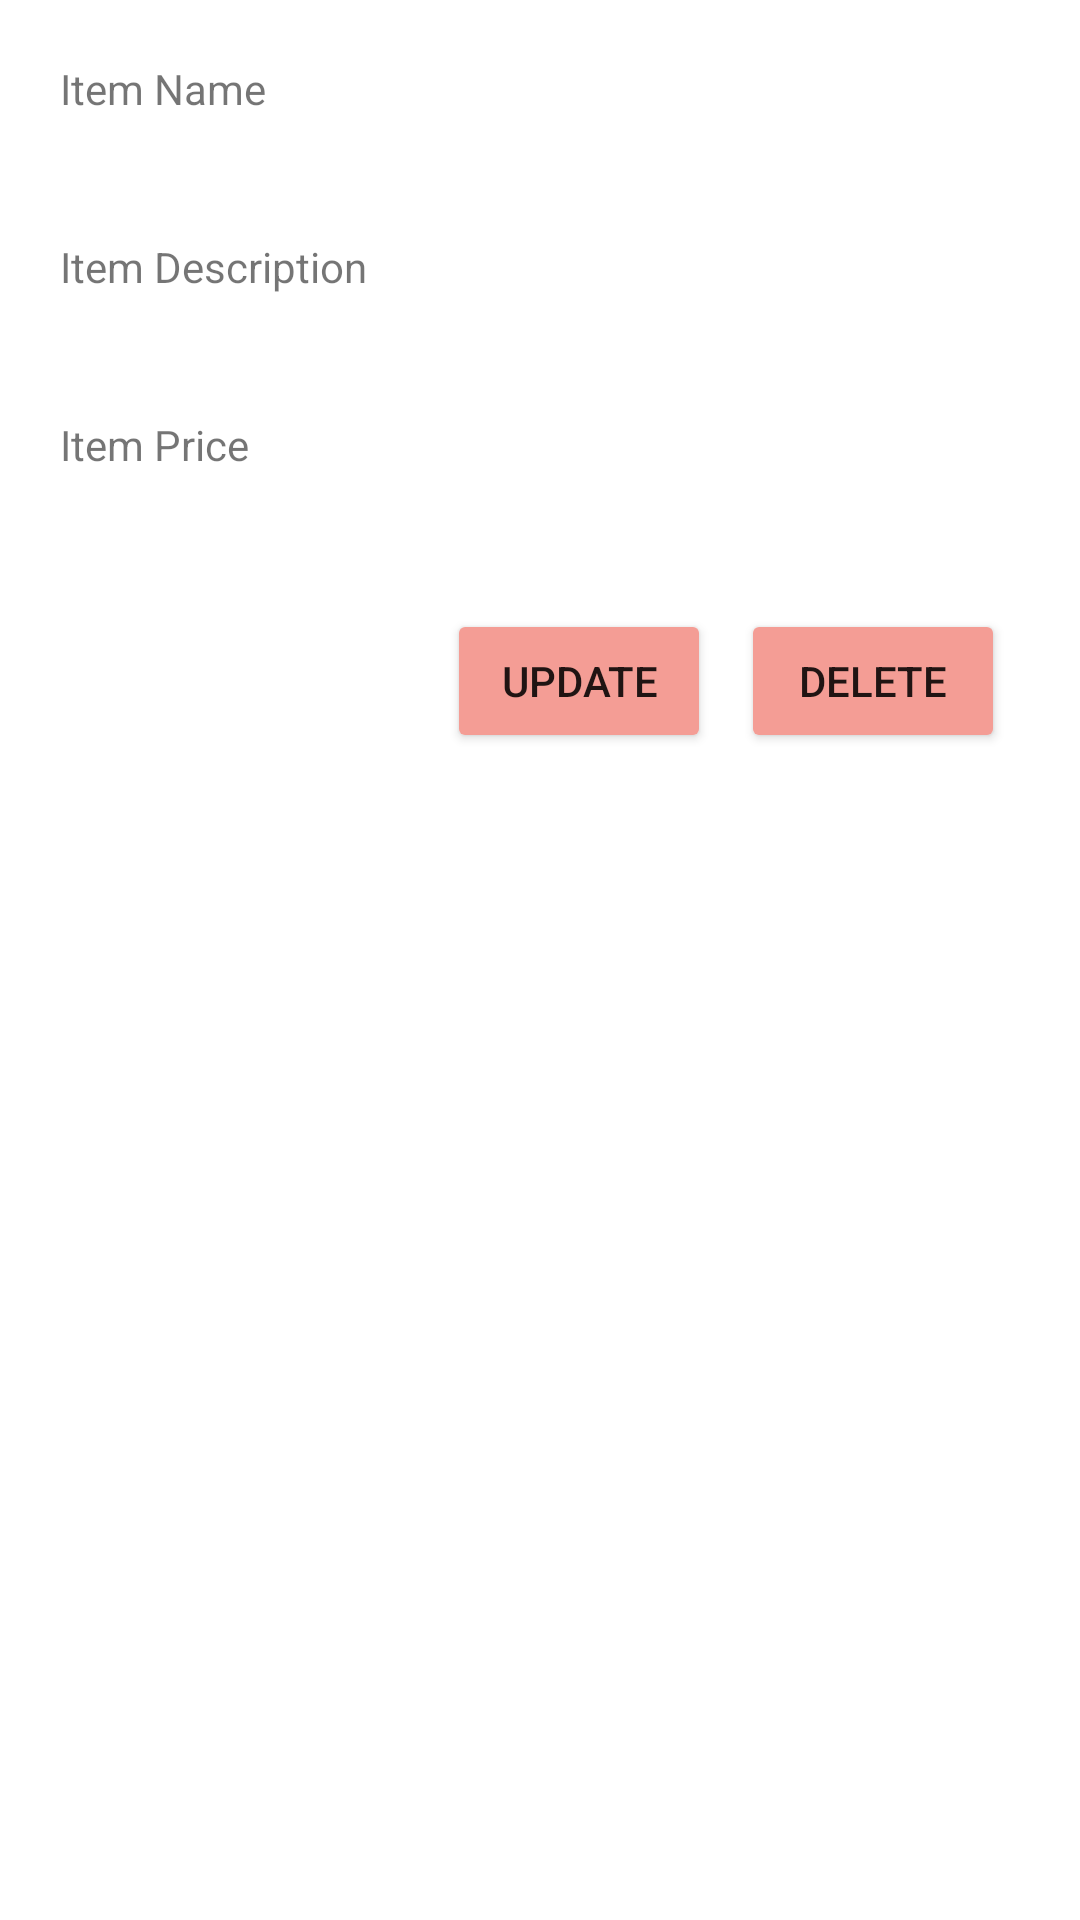

This screen was rendered from an Android layout file. Write that file and the resources it references.
<!-- AndroidManifest.xml: application theme Theme.THA_194159J -->
<!-- res/layout/activity_item_info_form.xml -->
<?xml version="1.0" encoding="utf-8"?>
<RelativeLayout xmlns:android="http://schemas.android.com/apk/res/android"
    xmlns:app="http://schemas.android.com/apk/res-auto"
    xmlns:tools="http://schemas.android.com/tools"
    android:layout_width="match_parent"
    android:layout_height="match_parent"
    android:padding="20dp"
    tools:context=".activities.ItemInfoForm">

    <TextView
        android:id="@+id/tv_fm_title"
        android:layout_width="wrap_content"
        android:layout_height="wrap_content"
        android:text="@string/tv_fm_title" />

    <EditText
        android:id="@+id/et_fm_title"
        android:layout_width="match_parent"
        android:layout_height="wrap_content"
        android:background="@drawable/edit_text_box"
        android:padding="8dp"
        android:layout_below="@id/tv_fm_title" />

    <TextView
        android:id="@+id/tv_fm_description"
        android:layout_width="wrap_content"
        android:layout_height="wrap_content"
        android:layout_below="@id/et_fm_title"
        android:text="@string/tv_fm_description" />

    <EditText
        android:id="@+id/et_fm_description"
        android:layout_width="match_parent"
        android:layout_height="wrap_content"
        android:background="@drawable/edit_text_box"
        android:padding="8dp"
        android:layout_below="@+id/tv_fm_description"
        android:maxLength="75"/>

    <TextView
        android:id="@+id/tv_fm_price"
        android:layout_width="wrap_content"
        android:layout_height="wrap_content"
        android:layout_below="@+id/et_fm_description"
        android:text="@string/tv_fm_price" />

    <EditText
        android:id="@+id/et_fm_price"
        android:layout_width="match_parent"
        android:layout_height="wrap_content"
        android:background="@drawable/edit_text_box"
        android:padding="8dp"
        android:layout_below="@+id/tv_fm_price"
        android:inputType="numberDecimal" />

    <Button
        android:id="@+id/btn_fm_update"
        android:layout_width="wrap_content"
        android:layout_height="wrap_content"
        android:layout_below="@+id/et_fm_price"
        android:layout_centerInParent="true"
        android:layout_marginStart="5dp"
        android:layout_marginTop="5dp"
        android:layout_marginEnd="5dp"
        android:backgroundTint="#F49D95"
        android:layout_marginBottom="5dp"
        android:layout_toStartOf="@+id/btn_fm_delete"
        android:text="@string/btn_fm_update" />

    <Button

        android:id="@+id/btn_fm_delete"
        android:layout_width="wrap_content"
        android:layout_height="wrap_content"
        android:layout_below="@+id/et_fm_price"
        android:layout_alignParentEnd="true"
        android:layout_marginStart="5dp"
        android:layout_marginTop="5dp"
        android:layout_marginEnd="5dp"
        android:layout_marginBottom="5dp"
        android:backgroundTint="#F49D95"
        android:text="@string/btn_fm_delete" />

    <Button
        android:id="@+id/btn_fm_add"
        android:layout_width="match_parent"
        android:layout_height="wrap_content"
        android:layout_below="@+id/et_fm_price"
        android:layout_alignParentStart="true"
        android:layout_margin="5dp"
        android:text="@string/btn_fm_add"
        android:visibility="gone" />

</RelativeLayout>
<!-- resources referenced by this layout -->
<resources>
  <string name="btn_fm_add">Add</string>
  <string name="btn_fm_delete">Delete</string>
  <string name="btn_fm_update">Update</string>
  <string name="tv_fm_description">Item Description</string>
  <string name="tv_fm_price">Item Price</string>
  <string name="tv_fm_title">Item Name</string>
  <style name="Theme.THA_194159J" parent="Theme.MaterialComponents.DayNight.DarkActionBar">
          
          <item name="colorPrimary">@color/purple_500</item>
          <item name="colorPrimaryVariant">@color/purple_700</item>
          <item name="colorOnPrimary">@color/white</item>
          
          <item name="colorSecondary">@color/purple_500</item>
          <item name="colorSecondaryVariant">@color/teal_700</item>
          <item name="colorOnSecondary">@color/white</item>
          
          <item name="android:statusBarColor" tools:targetApi="l">?attr/colorPrimaryVariant</item>
          
      </style>
  <color name="purple_500">#EF8F87</color>
  <color name="purple_700">#F49D95</color>
  <color name="white">#FBFBFB</color>
  <color name="teal_700">#FF018786</color>
</resources>
